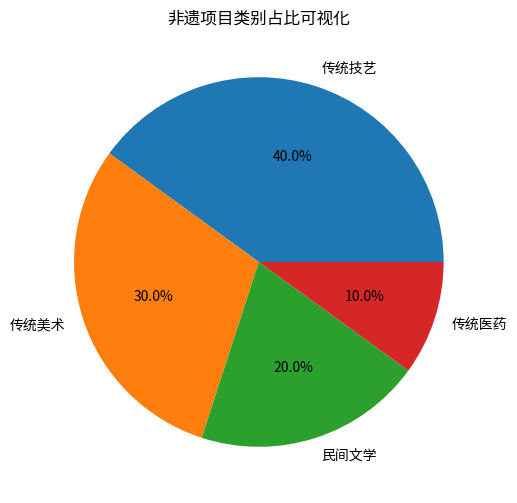

Write Python code to recreate this figure.
import matplotlib.pyplot as plt

# 模拟报告中提到的非遗分类数据
labels = ['传统技艺', '传统美术', '民间文学', '传统医药']
sizes = [40, 30, 20, 10]

plt.figure(figsize=(8, 6))
plt.pie(sizes, labels=labels, autopct='%1.1f%%')
plt.title('非遗项目类别占比可视化')
plt.show()
